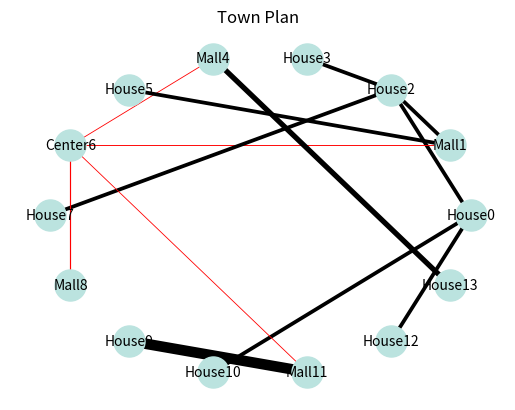

Here is the Python script that generated this plot:
# -*- coding: utf-8 -*-
"""
Created on Thu Mar  3 13:49:10 2022

@author: email
"""

# -*- coding: utf-8 -*-
"""
Created on Thu Mar  3 12:35:53 2022

@author: email
"""

import sys # Library for INT_MAX

import matplotlib.pyplot as plt
import networkx as nx
from scipy.spatial import distance
import time 
start_time = time.time()

def prepareGraph(attrs):
    
    #Add nodes
    G = nx.Graph() #Create a graph object called G
    for node in attrs.keys():
        G.add_node(node)
        nx.set_node_attributes(G, attrs)
    a=0.1 #weight
    key_list=list(attrs.keys())
    for i in key_list:
        for j in key_list:
            #calculate distance between nodes to account for it when
            #calculating weight
            dst=distance.euclidean(G.nodes[i]["coordinates"], G.nodes[j]["coordinates"])
            if i!=j:
                if G.nodes[i]["obj_type"]=='House' and G.nodes[j]["obj_type"]=='House'\
                    or G.nodes[i]["obj_type"]=='House' and G.nodes[j]["obj_type"]=='Mall'\
                    or G.nodes[j]["obj_type"]=='House' and G.nodes[i]["obj_type"]=='Mall':
                    G.add_edge(key_list[i],key_list[j],weight=(1-a)*dst, distance=dst, road_type='Local', color='black')
                    
                elif G.nodes[i]["obj_type"]=='Mall' and G.nodes[j]["obj_type"]=='Center'\
                    or G.nodes[j]["obj_type"]=='Mall' and G.nodes[i]["obj_type"]=='Center':
                    G.add_edge(key_list[i],key_list[j],weight=a*dst, distance=dst, road_type='Express', color='r')
    print(G.edges)
    return nx.adjacency_matrix(G).todense(), G



class Graph(): 
    def __init__(self, vertices, attrs):
        self.V = vertices
        self.graph, self.graphNX =prepareGraph(attrs)
        #self.graph is a matrix representation
        #self.graphNX contains all the info on edges and nodes
    

    #A function to print the constructed MST stored in parent[]
    def printMST(self, parent):
        MSTedges=[]
        MSTweights=[]
        loc_len=0
        exp_len=0
        print ("Edge \tWeight \t\t\t\tRoad Type")
        for i in range(1, self.V):
            print (parent[i], "-", i, "\t", \
                   self.graph.tolist()[i][parent[i]],
                   self.graphNX[parent[i]][i]['road_type'])
            MSTedges.append((parent[i],i))
            MSTweights.append(self.graph.tolist()[i][parent[i]])
            if self.graphNX[parent[i]][i]['road_type']=='Local':
                loc_len+=self.graphNX[parent[i]][i]['distance']
            else:
                exp_len+=self.graphNX[parent[i]][i]['distance']
            
        print('Total lenght of Local and Express roads is {} and {}, \
              respectively'.format(loc_len, exp_len))
        return MSTedges, MSTweights
    
            
    def plotMST(self, parent):
        #plot nodes
        MSTedges, MSTweights=self.printMST(parent)
        pos = nx.kamada_kawai_layout(self.graphNX )
        #pos = nx.spring_layout(self.graphNX)
        #pos=nx.circular_layout(self.graphNX) 
        nx.draw_networkx_nodes(self.graphNX,pos,node_color='#BBE3DF',\
                               node_size=500)
     
        #3.add labels to the nodes
        labels = {}
        for node_name in range(self.V):
                labels[(node_name)]\
                    =str(self.graphNX.nodes[node_name]["obj_type"])\
                        +str(node_name)       
        nx.draw_networkx_labels(self.graphNX,pos,labels,font_size=10)
     
     
        #Plot the edges  one by one
       
        
        for edge in MSTedges:
      
            width = self.graphNX[edge[0]][edge[1]]['weight']*3

            nx.draw_networkx_edges(self.graphNX,pos,\
                                   edgelist=[edge],width=width,\
                                       edge_color=\
                                    self.graphNX[edge[0]][edge[1]]['color'])
            
     
        #Plot the graph
        plt.axis('off')
        plt.title('Town Plan')
        plt.savefig("town_plan.png") 
        plt.show() 
      

    #find the vertex with
    #minimum distance value, from the set of vertices
    # not yet included in shortest path tree
    def minKey(self, key, mstSet):

        # Initialize min value
        min = sys.maxsize
        
        for v in range(self.V):
            print('Within minkey: key[v], min, mstSet[v]',  key[v], min, mstSet[v])

            if key[v] < min and mstSet[v] == False:
                min = key[v]
                min_index = v
                #print('mi',min_index)
        return min_index

    # Function to construct and print MST for a graph
    # represented using adjacency matrix representation
    def primMST(self):

        # Key values used to pick minimum weight edge in cut
        key = [sys.maxsize] * self.V
        parent = [None] * self.V # Array to store constructed MST
        # Make key 0 so that this vertex is picked as first vertex
        key[0] = 0
        mstSet = [False] * self.V

        parent[0] = -1 # First node is always the root of

        for count in range(self.V):

            #u is the minimum distance vertex from
            #the set of vertices not yet processed.
            u = self.minKey(key, mstSet)
            

            #put the minimum distance vertex in
            #the shortest path tree
            mstSet[u] = True

            # Update dist value of the adjacent vertices
            # of the picked vertex only if the current
            # distance is greater than new distance and
            # the vertex in not in the shortest path tree
            for v in range(self.V):
                # graph[u][v] is non zero only for adjacent vertices of v
                # mstSet[v] is false for vertices not yet included in MST
                # Update the key only if graph[u][v] is smaller than key[v]
                if self.graph.tolist()[u][v] > 0 and mstSet[v] == False and key[v] > self.graph.tolist()[u][v]:
                       key[v] = self.graph.tolist()[u][v]
                       parent[v] = u
        self.printMST(parent)
        self.plotMST(parent)
        return  time.time() - start_time
    


#----------DRIVER-------------

attrs = {0: {"obj_type": 'House', "coordinates": (1,2)},
        1: {"obj_type": 'Mall', "coordinates": (2,3)},
        2: {"obj_type": 'House', "coordinates": (1,3)},
        3: {"obj_type": 'House', "coordinates": (1,4)},
        4: {"obj_type": 'Mall', "coordinates": (3,3)},
        5: {"obj_type": 'House', "coordinates": (2,4)},
        6: {"obj_type": 'Center', "coordinates": (3,5)},
        7: {"obj_type": 'House', "coordinates": (1,2)},
        8: {"obj_type": 'Mall', "coordinates": (5,3)},
        9: {"obj_type": 'House', "coordinates": (3,7)},
        10: {"obj_type": 'House', "coordinates": (1,1)},
        11: {"obj_type": 'Mall', "coordinates": (1,5)},
        12: {"obj_type": 'House', "coordinates": (2,2)},
        13: {"obj_type": 'House', "coordinates": (4,4)}}

g = Graph(len(attrs), attrs).primMST();
print("--- %s seconds ---" % (time.time() - start_time))

#--------------TIME-------------
#generate datasets of various times and measure how well your model scales.

# dataset generator
# orders=[5,10,20,50,100,150,200, 300] #500,1000,2000,5000,10000,50000,100000,1000000
# orders_and_times=list() #list of tupples w number of orders and times of execution
# for i in orders:
#     print('Currently obtaining time for the graph with number of nodes',i)
#     dic=dict()
#     dic[0]={"obj_type": 'Center', "coordinates": (random.randint(0, 15),random.randint(0, 15))}
#     for j in range(1,i):
#         dic[j]={'obj_type':random.choice(['House', 'Mall']),  "coordinates": (random.randint(0, 15),random.randint(0, 15))}
#     t=Graph(len(dic),dic).primMST()
#     orders_and_times.append((i,t))
# plt.plot(*zip(*orders_and_times))
# plt.show()
